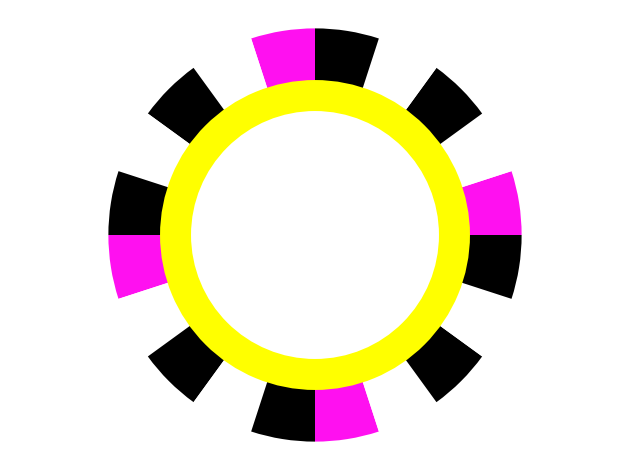

Source code (Python):
import matplotlib.pyplot as plt
from matplotlib.patches import Circle
import math


# Data to plot
# labels = ['Python', 'C++', 'Ruby', 'Java']
sizes = []

for i in range (0,20):
    sizes.append(1)
    
labels_gender = ['Man','Woman','Man','Woman','Man','Woman','Man','Woman']
sizes_gender = [1]
weight_gender = [189,315,270,212,125,145,200,80]
colors = ['#FF10F0', '#FFFFFF', '#000000', '#FFFFFF','#000000']
colors_gender = ['#FFFF00']
 
# Plot
plt.pie(sizes, colors=colors, startangle=90,frame=True)
plt.pie(sizes_gender,colors=colors_gender,radius=0.75,startangle=90)

centre_circle = plt.Circle((0,0),0.6,color='black', fc='white',linewidth=0)
fig = plt.gcf()
fig.gca().add_artist(centre_circle)
 
fig.set_facecolor("white")
plt.axis('equal')
plt.tight_layout()
plt.show()